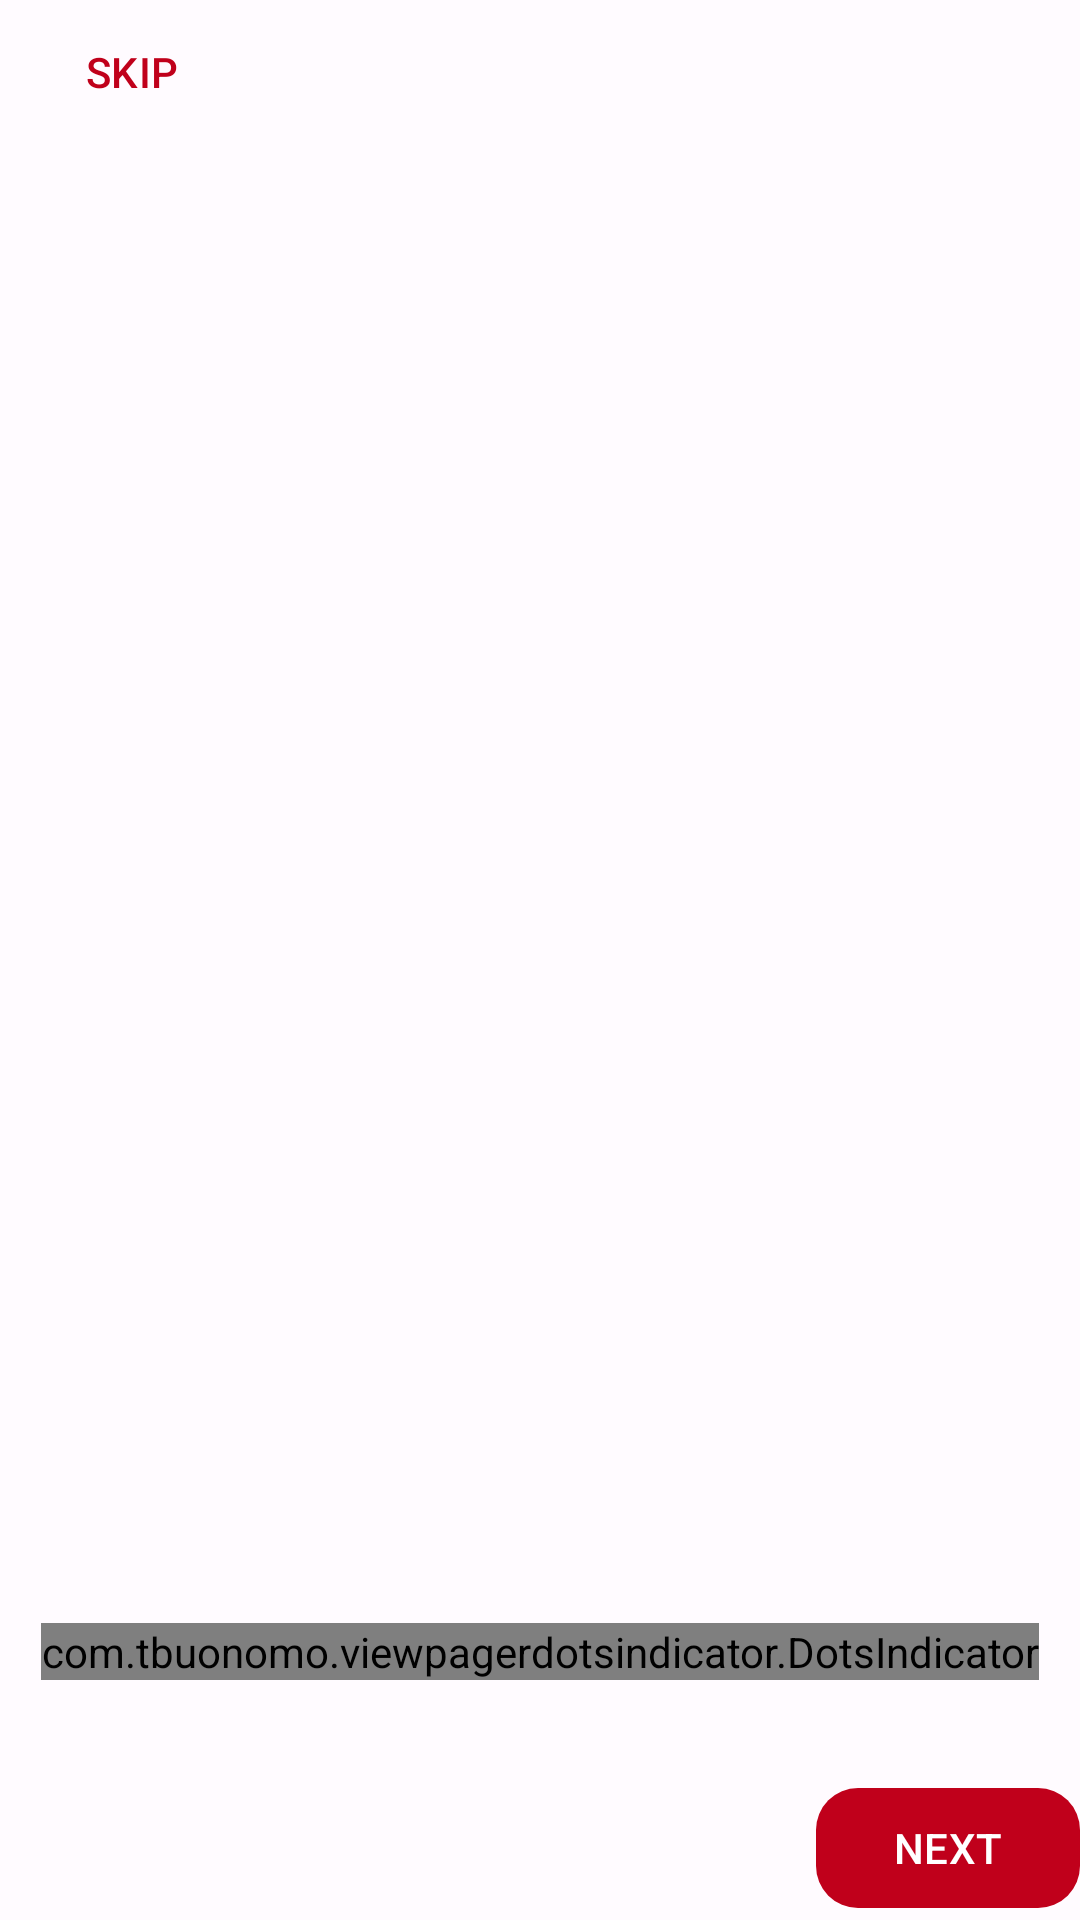

Layout XML and referenced resources for this Android screen:
<!-- AndroidManifest.xml: application theme Theme.TrackMe -->
<!-- res/layout/fragment_onboarding.xml -->
<?xml version="1.0" encoding="utf-8"?>
<androidx.constraintlayout.widget.ConstraintLayout xmlns:android="http://schemas.android.com/apk/res/android"
    xmlns:app="http://schemas.android.com/apk/res-auto"
    xmlns:tools="http://schemas.android.com/tools"
    android:layout_width="match_parent"
    android:layout_height="match_parent"
    android:layout_margin="16dp">

    <com.google.android.material.button.MaterialButton
        android:id="@+id/btn_skip"
        style="@style/Widget.Material3.Button.TextButton"
        android:layout_width="wrap_content"
        android:layout_height="wrap_content"
        android:text="@string/skip"
        app:layout_constraintStart_toStartOf="parent"
        app:layout_constraintTop_toTopOf="parent" />

    
    <androidx.viewpager2.widget.ViewPager2
        android:id="@+id/viewpager"
        android:layout_width="match_parent"
        android:layout_height="0dp"
        android:layout_marginBottom="16dp"
        app:layout_constraintBottom_toTopOf="@+id/dots_indicator"
        app:layout_constraintEnd_toEndOf="parent"
        app:layout_constraintStart_toStartOf="parent"
        app:layout_constraintTop_toBottomOf="@+id/btn_skip" />

    <com.tbuonomo.viewpagerdotsindicator.DotsIndicator
        android:id="@+id/dots_indicator"
        android:layout_width="wrap_content"
        android:layout_height="wrap_content"
        app:dotsColor="@color/md_theme_light_secondary"
        app:dotsCornerRadius="8dp"
        app:dotsSize="16dp"
        app:dotsSpacing="4dp"
        android:layout_marginBottom="32dp"
        app:dotsWidthFactor="2.5"
        app:layout_constraintBottom_toTopOf="@+id/btn_next"
        app:layout_constraintEnd_toEndOf="parent"
        app:layout_constraintStart_toStartOf="parent"
        app:progressMode="true"
        app:selectedDotColor="@color/md_theme_light_primary" />

    <com.google.android.material.button.MaterialButton
        android:id="@+id/btn_back"
        style="@style/Widget.Material3.Button.TextButton"
        android:layout_width="wrap_content"
        android:layout_height="wrap_content"
        android:text="@string/back"
        android:visibility="gone"
        tools:visibility="visible"
        app:layout_constraintBottom_toBottomOf="parent"
        app:layout_constraintStart_toStartOf="parent" />

    <com.google.android.material.button.MaterialButton
        android:id="@+id/btn_next"
        android:layout_width="wrap_content"
        android:layout_height="wrap_content"
        android:text="@string/next"
        app:layout_constraintBottom_toBottomOf="parent"
        app:layout_constraintEnd_toEndOf="parent" />
</androidx.constraintlayout.widget.ConstraintLayout>
<!-- resources referenced by this layout -->
<resources>
  <color name="md_theme_light_primary">#C0001B</color>
  <color name="md_theme_light_secondary">#775653</color>
  <string name="back">BACK</string>
  <string name="next">NEXT</string>
  <string name="skip">SKIP</string>
  <color name="md_theme_light_onPrimary">#FFFFFF</color>
  <color name="md_theme_light_primaryContainer">#FFDAD7</color>
  <color name="md_theme_light_onPrimaryContainer">#410004</color>
  <color name="md_theme_light_onSecondary">#FFFFFF</color>
  <color name="md_theme_light_secondaryContainer">#FFDAD7</color>
  <color name="md_theme_light_onSecondaryContainer">#2C1513</color>
  <color name="md_theme_light_tertiary">#725B2E</color>
  <color name="md_theme_light_onTertiary">#FFFFFF</color>
  <color name="md_theme_light_tertiaryContainer">#FFDEA6</color>
  <color name="md_theme_light_onTertiaryContainer">#261900</color>
  <color name="md_theme_light_error">#BA1A1A</color>
  <color name="md_theme_light_errorContainer">#FFDAD6</color>
  <color name="md_theme_light_onError">#FFFFFF</color>
  <color name="md_theme_light_onErrorContainer">#410002</color>
  <color name="md_theme_light_background">#FFFBFF</color>
  <color name="md_theme_light_onBackground">#201A19</color>
  <color name="md_theme_light_surface">#FFFBFF</color>
  <color name="md_theme_light_onSurface">#201A19</color>
  <color name="md_theme_light_surfaceVariant">#F5DDDB</color>
  <color name="md_theme_light_onSurfaceVariant">#534342</color>
  <color name="md_theme_light_outline">#857371</color>
  <color name="md_theme_light_inverseOnSurface">#FBEEEC</color>
  <color name="md_theme_light_inverseSurface">#362F2E</color>
  <color name="md_theme_light_inversePrimary">#FFB3AD</color>
  <style name="defaultBtn" parent="Widget.Material3.Button">
          <item name="cornerRadius">14dp</item>
      </style>
</resources>
